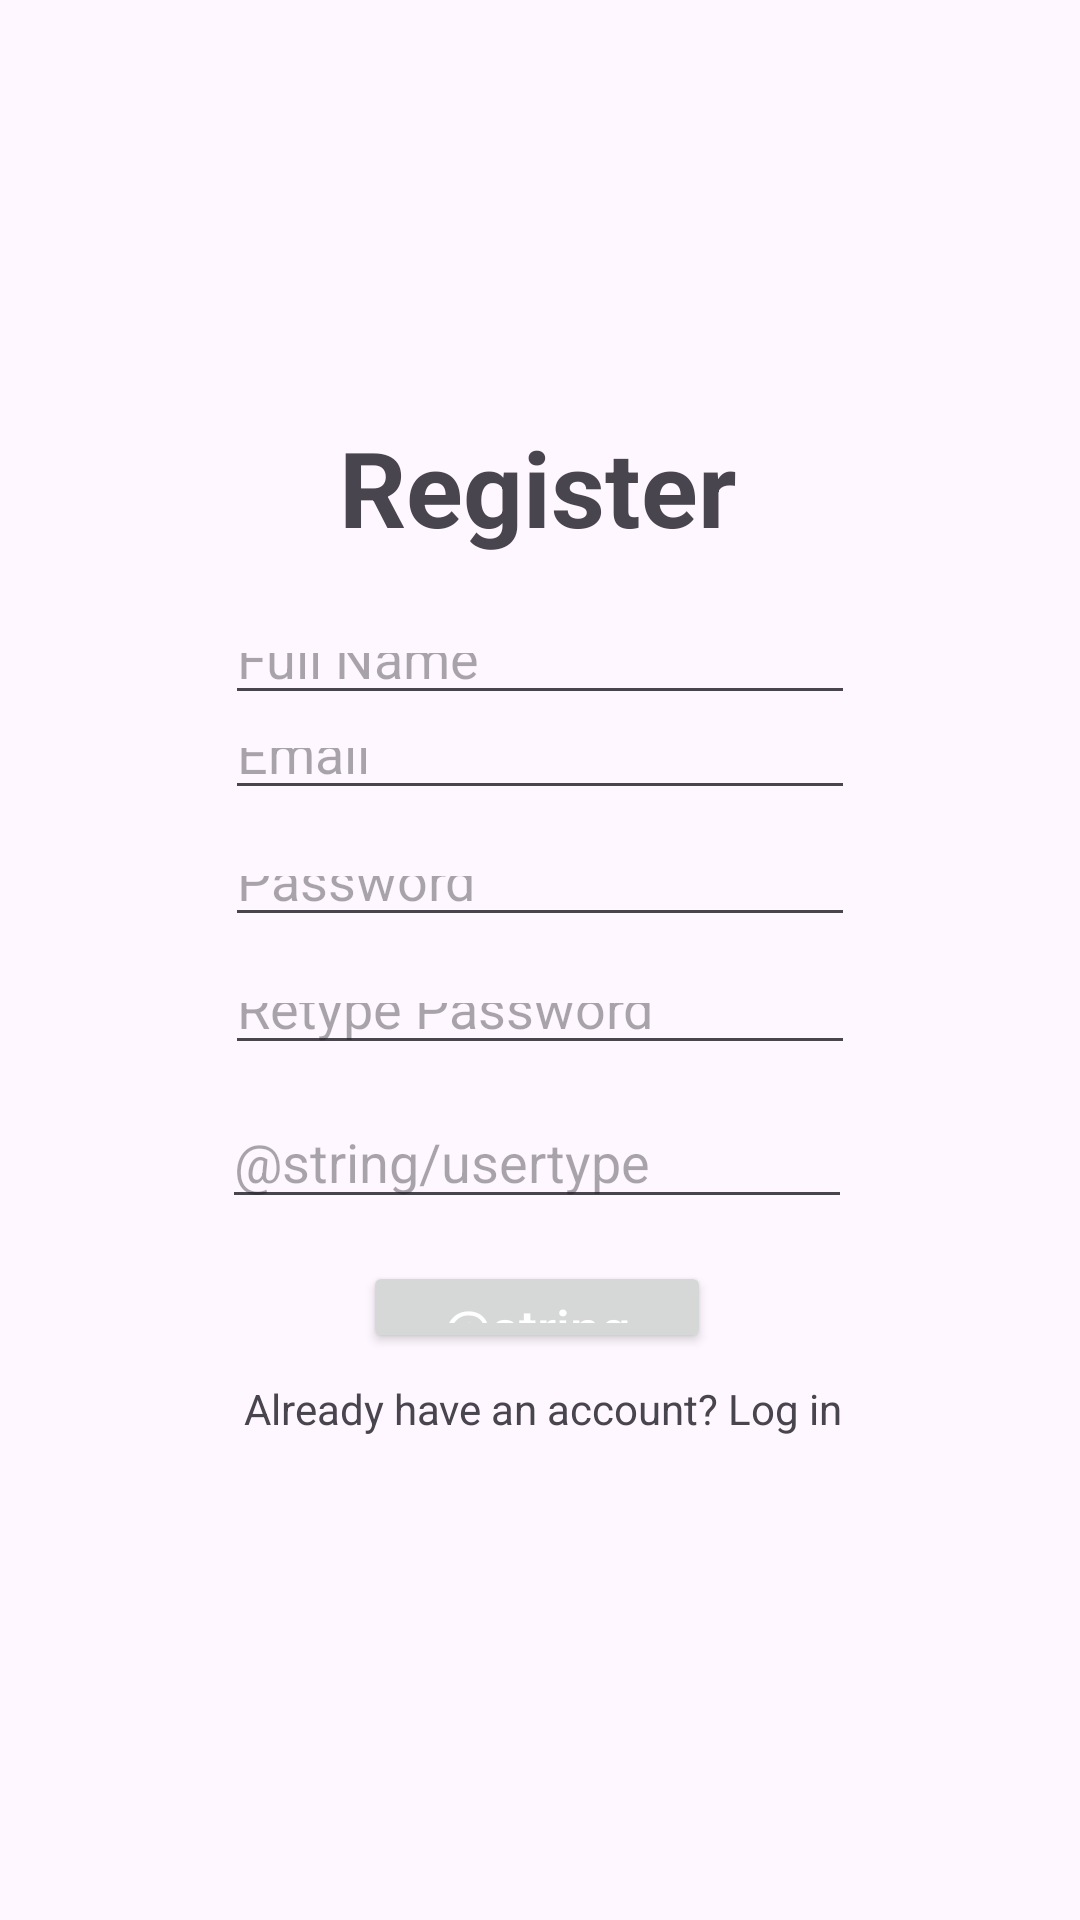

Reconstruct the res/layout file that produces this screen, plus the resources it refers to.
<!-- AndroidManifest.xml: application theme Theme.Act2_Finals -->
<!-- res/layout/activity_signup.xml -->
<?xml version="1.0" encoding="utf-8"?>
<androidx.constraintlayout.widget.ConstraintLayout xmlns:android="http://schemas.android.com/apk/res/android"
    xmlns:app="http://schemas.android.com/apk/res-auto"
    xmlns:tools="http://schemas.android.com/tools"
    android:id="@+id/loginbtn"
    android:layout_width="match_parent"
    android:layout_height="match_parent"
    tools:context=".MainActivity">

    <TextView
        android:id="@+id/register"
        android:layout_width="wrap_content"
        android:layout_height="wrap_content"
        android:layout_marginStart="38dp"
        android:layout_marginTop="139dp"
        android:layout_marginBottom="22dp"
        android:text="Register"
        android:textAlignment="center"
        android:textSize="35sp"
        android:textStyle="bold"
        app:layout_constraintBottom_toTopOf="@+id/fullname"
        app:layout_constraintStart_toStartOf="@+id/fullname"
        app:layout_constraintTop_toTopOf="parent" />

    <EditText
        android:id="@+id/fullname"
        android:layout_width="wrap_content"
        android:layout_height="0dp"
        android:layout_marginBottom="1dp"
        android:ems="10"
        android:hint="@string/fullname"
        android:inputType="text"
        app:layout_constraintBottom_toTopOf="@+id/Email"
        app:layout_constraintEnd_toEndOf="parent"
        app:layout_constraintStart_toStartOf="parent"
        app:layout_constraintTop_toBottomOf="@+id/register" />

    <EditText
        android:id="@+id/Email"
        android:layout_width="wrap_content"
        android:layout_height="0dp"
        android:layout_marginBottom="12dp"
        android:ems="10"
        android:hint="@string/email"
        android:inputType="textEmailAddress"
        app:layout_constraintBottom_toTopOf="@+id/Password"
        app:layout_constraintStart_toStartOf="@+id/fullname"
        app:layout_constraintTop_toBottomOf="@+id/fullname" />

    <EditText
        android:id="@+id/Password"
        android:layout_width="wrap_content"
        android:layout_height="0dp"
        android:layout_marginBottom="12dp"
        android:ems="10"
        android:hint="@string/password"
        android:inputType="textPassword"
        app:layout_constraintBottom_toTopOf="@+id/retypepass"
        app:layout_constraintStart_toStartOf="@+id/Email"
        app:layout_constraintTop_toBottomOf="@+id/Email" />

    <EditText
        android:id="@+id/retypepass"
        android:layout_width="wrap_content"
        android:layout_height="0dp"
        android:layout_marginBottom="10dp"
        android:ems="10"
        android:hint="@string/repassword"
        android:inputType="textPassword"
        app:layout_constraintBottom_toTopOf="@+id/Usertype"
        app:layout_constraintStart_toStartOf="@+id/Password"
        app:layout_constraintTop_toBottomOf="@+id/Password" />

    <EditText
        android:id="@+id/Usertype"
        android:layout_width="wrap_content"
        android:layout_height="wrap_content"
        android:layout_marginEnd="1dp"
        android:layout_marginBottom="14dp"
        android:ems="10"
        android:hint="@string/usertype"
        android:inputType="text"
        app:layout_constraintBottom_toTopOf="@+id/Signupbtn"
        app:layout_constraintEnd_toEndOf="@+id/retypepass"
        app:layout_constraintTop_toBottomOf="@+id/retypepass" />

    <Button
        android:id="@+id/Signupbtn"
        android:layout_width="116dp"
        android:layout_height="0dp"
        android:layout_marginBottom="9dp"
        android:hint="@string/signinbtn"
        android:textAlignment="center"
        android:textColorHint="#FFFFFF"
        android:textSize="18sp"
        app:layout_constraintBottom_toTopOf="@+id/gotoLogin"
        app:layout_constraintEnd_toEndOf="@+id/Usertype"
        app:layout_constraintStart_toStartOf="@+id/Usertype"
        app:layout_constraintTop_toBottomOf="@+id/Usertype" />

    <TextView
        android:id="@+id/gotoLogin"
        android:layout_width="wrap_content"
        android:layout_height="wrap_content"
        android:layout_marginEnd="3dp"
        android:layout_marginBottom="161dp"
        android:text="Already have an account? Log in"
        android:textAlignment="center"
        app:layout_constraintBottom_toBottomOf="parent"
        app:layout_constraintEnd_toEndOf="@+id/Usertype"
        app:layout_constraintTop_toBottomOf="@+id/Signupbtn" />

</androidx.constraintlayout.widget.ConstraintLayout>
<!-- resources referenced by this layout -->
<resources>
  <string name="email">Email</string>
  <string name="fullname">Full Name</string>
  <string name="password">Password</string>
  <string name="repassword">Retype Password</string>
  <style name="Theme.Act2_Finals" parent="Base.Theme.Act2_Finals" />
  <style name="Base.Theme.Act2_Finals" parent="Theme.Material3.DayNight.NoActionBar">
          
          
      </style>
</resources>
